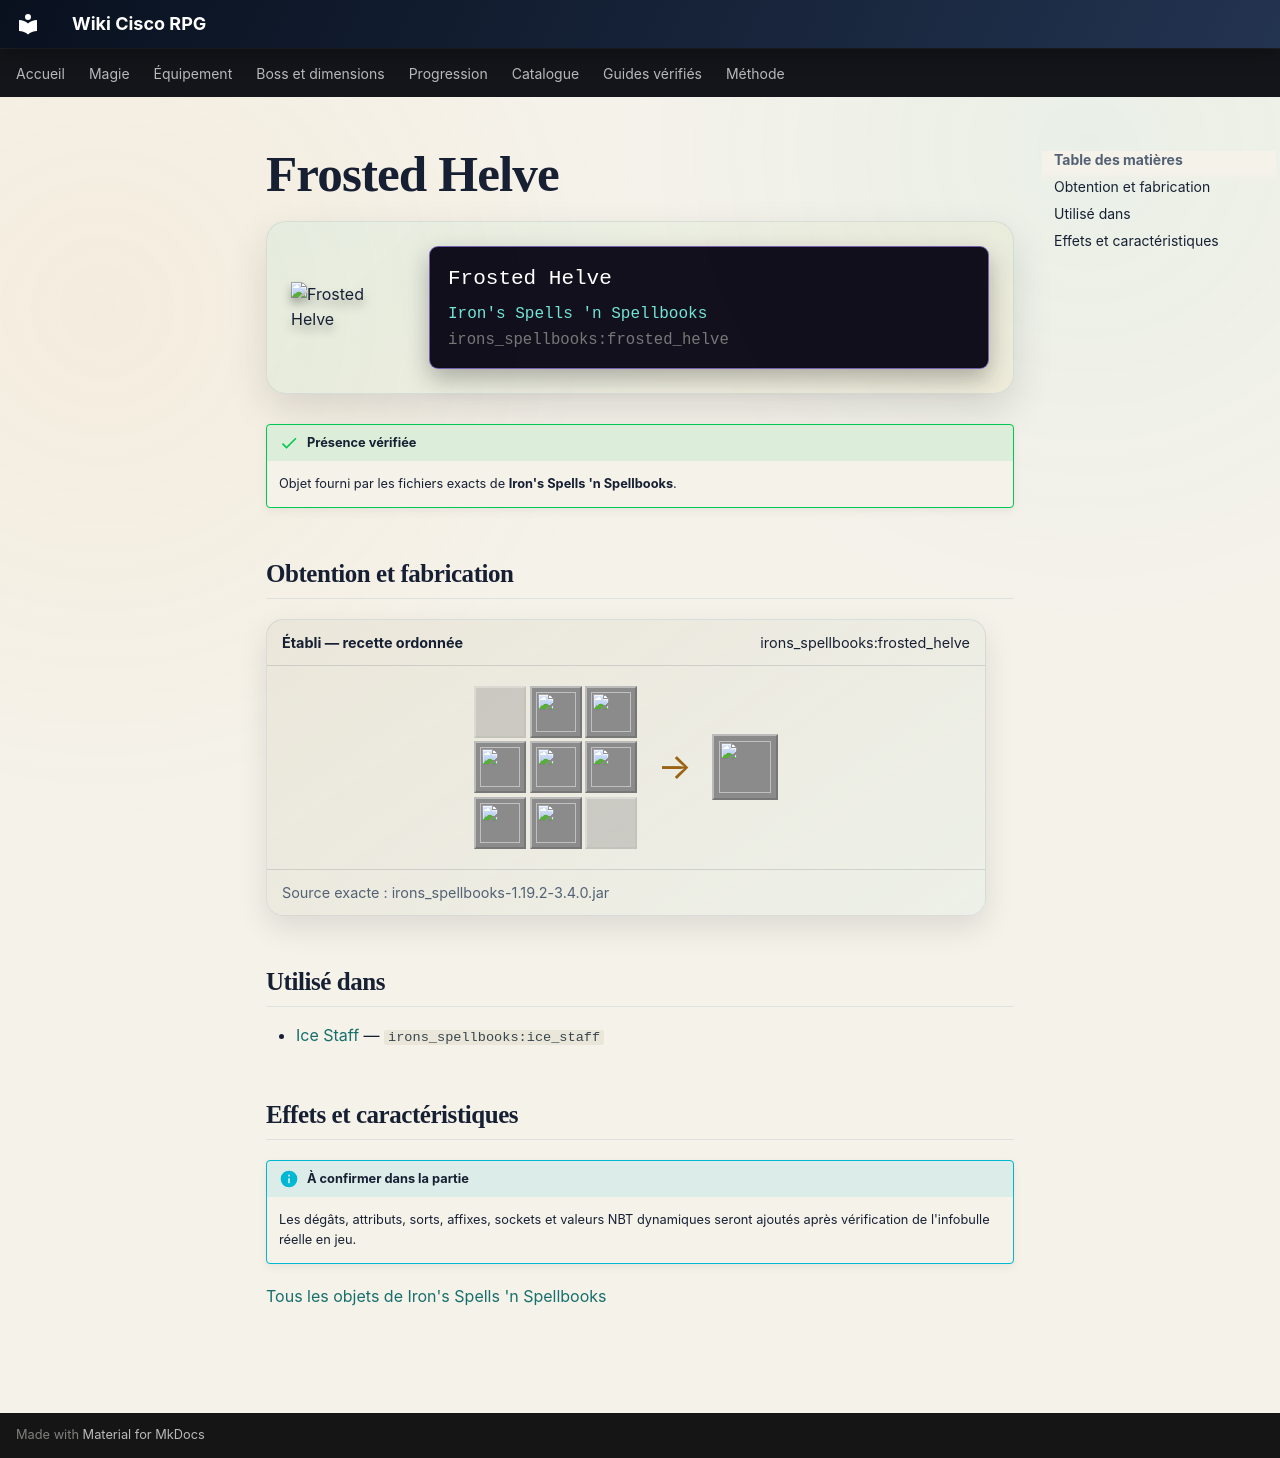

repository: Kloups-Dev/wiki-cisco-rpg · page: catalogue/objets/irons_spellbooks/frosted_helve/index.html · generator: mkdocs

# Frosted Helve

<div class="mc-item-showcase">
<img class="mc-item-icon" src="../../../../assets/generated/items/irons_spellbooks/frosted_helve.png" alt="Frosted Helve">
<div class="mc-tooltip-card">
<div class="mc-tooltip-card__name">Frosted Helve</div>
<div class="mc-tooltip-card__mod">Iron&#x27;s Spells &#x27;n Spellbooks</div>
<div class="mc-tooltip-card__id">irons_spellbooks:frosted_helve</div>
</div>
</div>

!!! success "Présence vérifiée"
    Objet fourni par les fichiers exacts de **Iron's Spells 'n Spellbooks**.

## Obtention et fabrication

<div class="jei-recipe"><div class="jei-recipe__head"><strong>Établi — recette ordonnée</strong><span>irons_spellbooks:frosted_helve</span></div><div class="jei-recipe__body"><div class="jei-grid"><span class="jei-slot jei-slot--empty"></span><a class="jei-slot" href="../../../../catalogue/objets/irons_spellbooks/frozen_bone/" title="Frozen Bone (irons_spellbooks:frozen_bone)"><img src="../../../../assets/generated/items/irons_spellbooks/frozen_bone.png" alt="" loading="lazy"></a><a class="jei-slot" href="../../../../catalogue/objets/irons_spellbooks/arcane_ingot/" title="Arcane Ingot (irons_spellbooks:arcane_ingot)"><img src="../../../../assets/generated/items/irons_spellbooks/arcane_ingot.png" alt="" loading="lazy"></a><a class="jei-slot" href="../../../../catalogue/objets/irons_spellbooks/frozen_bone/" title="Frozen Bone (irons_spellbooks:frozen_bone)"><img src="../../../../assets/generated/items/irons_spellbooks/frozen_bone.png" alt="" loading="lazy"></a><a class="jei-slot" href="../../../../catalogue/objets/irons_spellbooks/arcane_ingot/" title="Arcane Ingot (irons_spellbooks:arcane_ingot)"><img src="../../../../assets/generated/items/irons_spellbooks/arcane_ingot.png" alt="" loading="lazy"></a><a class="jei-slot" href="../../../../catalogue/objets/irons_spellbooks/frozen_bone/" title="Frozen Bone (irons_spellbooks:frozen_bone)"><img src="../../../../assets/generated/items/irons_spellbooks/frozen_bone.png" alt="" loading="lazy"></a><a class="jei-slot" href="../../../../catalogue/objets/irons_spellbooks/arcane_ingot/" title="Arcane Ingot (irons_spellbooks:arcane_ingot)"><img src="../../../../assets/generated/items/irons_spellbooks/arcane_ingot.png" alt="" loading="lazy"></a><a class="jei-slot" href="../../../../catalogue/objets/irons_spellbooks/frozen_bone/" title="Frozen Bone (irons_spellbooks:frozen_bone)"><img src="../../../../assets/generated/items/irons_spellbooks/frozen_bone.png" alt="" loading="lazy"></a><span class="jei-slot jei-slot--empty"></span></div><span class="jei-arrow">→</span><span class="jei-slot jei-slot--result"><img src="../../../../assets/generated/items/irons_spellbooks/frosted_helve.png" alt=""></span></div><div class="jei-recipe__source">Source exacte : irons_spellbooks-1.19.2-3.4.0.jar</div></div>

## Utilisé dans

- [Ice Staff](../../../catalogue/objets/irons_spellbooks/ice_staff.md) — <code>irons_spellbooks:ice_staff</code>

## Effets et caractéristiques

!!! info "À confirmer dans la partie"
    Les dégâts, attributs, sorts, affixes, sockets et valeurs NBT dynamiques seront ajoutés après vérification de l'infobulle réelle en jeu.

[Tous les objets de Iron's Spells 'n Spellbooks](../../../contenu/irons-spells.md)
